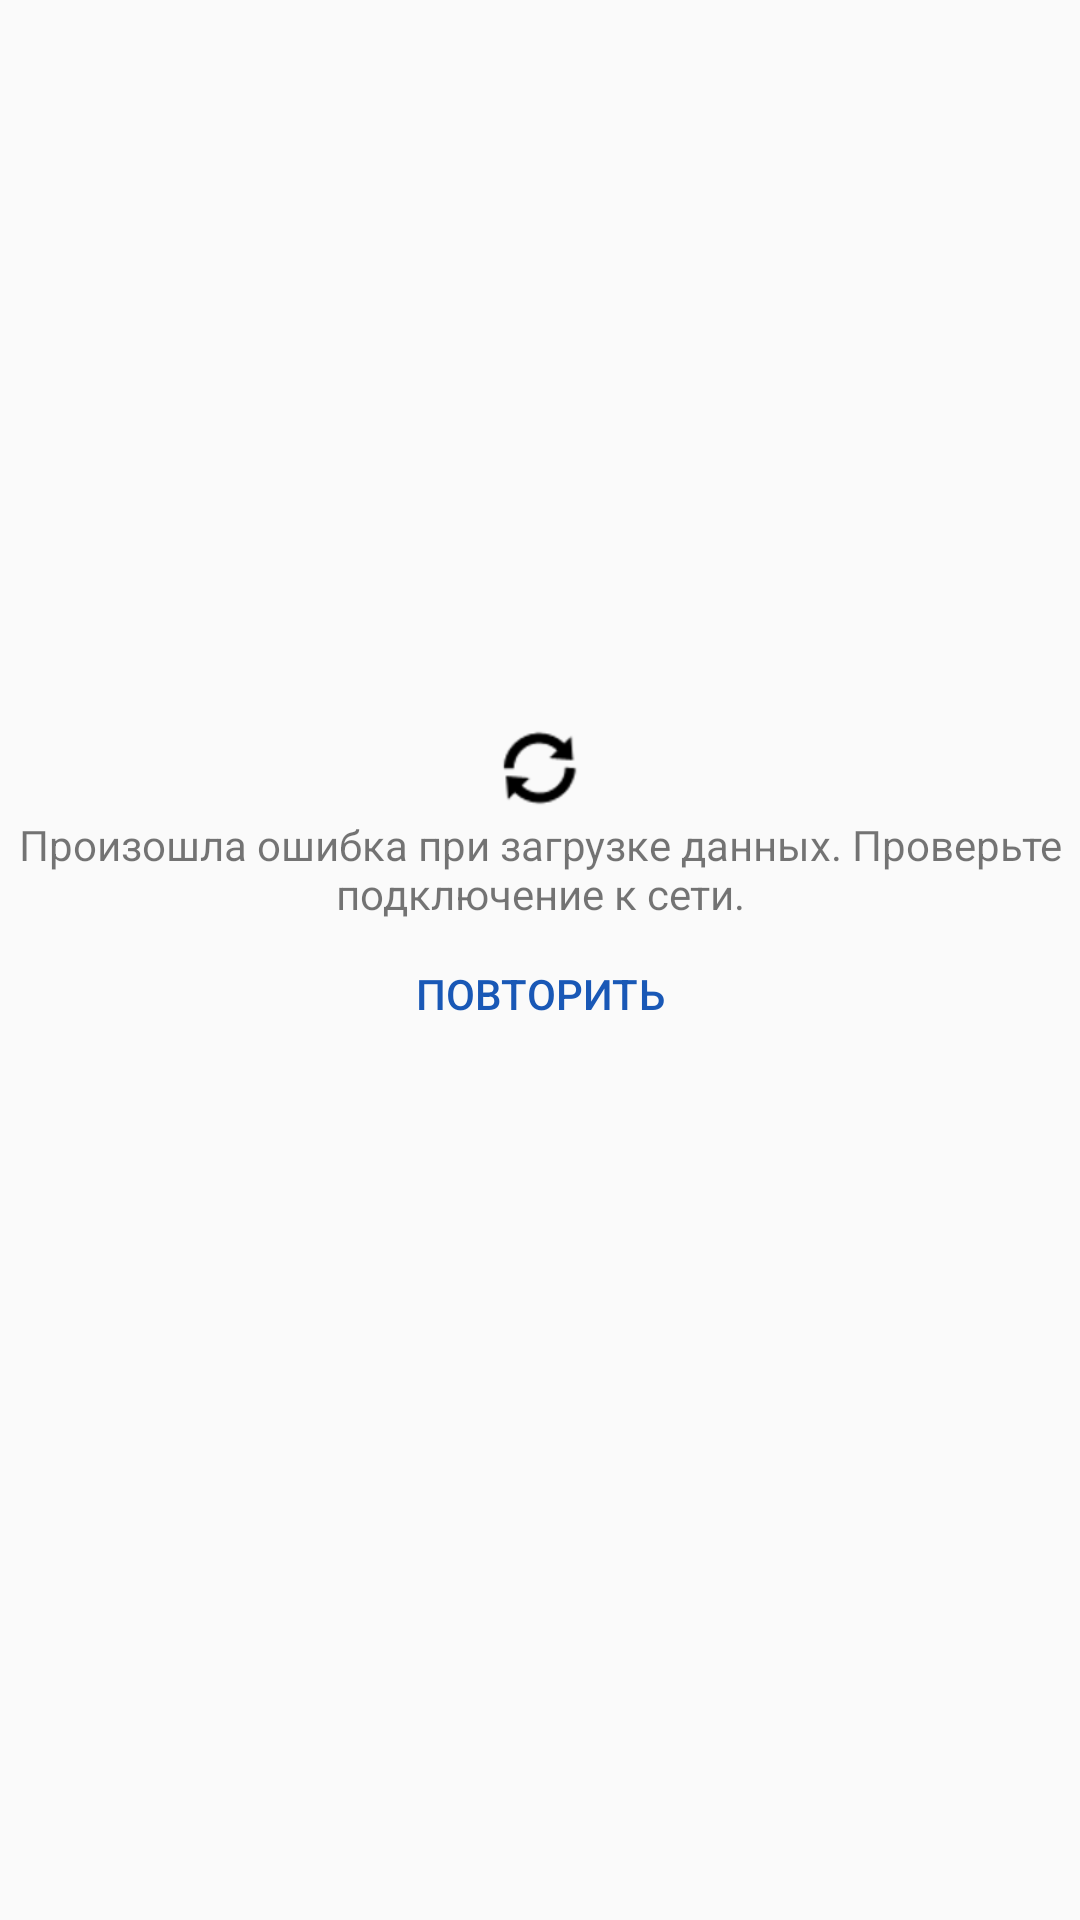

Layout XML and referenced resources for this Android screen:
<!-- AndroidManifest.xml: application theme Theme.TinkoffTest -->
<!-- res/layout/fragment_error.xml -->
<?xml version="1.0" encoding="utf-8"?>
<androidx.constraintlayout.widget.ConstraintLayout
    xmlns:android="http://schemas.android.com/apk/res/android"
    xmlns:app="http://schemas.android.com/apk/res-auto"
    xmlns:tools="http://schemas.android.com/tools"
    android:layout_width="match_parent"
    android:layout_height="match_parent">

    <ImageView
        android:id="@+id/imageView"
        android:layout_width="wrap_content"
        android:layout_height="wrap_content"
        app:layout_constraintBottom_toTopOf="@+id/error_message"
        app:layout_constraintEnd_toEndOf="parent"
        app:layout_constraintStart_toStartOf="parent"
        app:srcCompat="@android:drawable/ic_popup_sync"
        app:tint="@color/black" />

    <TextView
        android:id="@+id/error_message"
        android:layout_width="wrap_content"
        android:layout_height="wrap_content"
        android:layout_marginStart="24dp"
        android:layout_marginEnd="24dp"
        android:text="@string/error_message"
        app:layout_constraintBottom_toBottomOf="parent"
        app:layout_constraintEnd_toEndOf="parent"
        app:layout_constraintStart_toStartOf="parent"
        app:layout_constraintTop_toTopOf="parent"
        app:layout_constraintVertical_bias="0.45"
        android:gravity="center"/>

    <Button
        android:id="@+id/repeat_button"
        android:layout_width="wrap_content"
        android:layout_height="wrap_content"
        style="?android:attr/borderlessButtonStyle"
        android:text="Повторить"
        android:textColor="#1958B6"
        app:layout_constraintEnd_toEndOf="parent"
        app:layout_constraintStart_toStartOf="parent"
        app:layout_constraintTop_toBottomOf="@+id/error_message" />
</androidx.constraintlayout.widget.ConstraintLayout>
<!-- resources referenced by this layout -->
<resources>
  <string name="error_message">Произошла ошибка при загрузке данных. Проверьте подключение к сети.</string>
  <style name="Theme.TinkoffTest" parent="Theme.AppCompat.Light.NoActionBar">
          
          <item name="colorPrimary">@color/purple_500</item>
          <item name="colorPrimaryVariant">@color/purple_700</item>
          <item name="colorOnPrimary">@color/white</item>
          
          <item name="colorSecondary">@color/teal_200</item>
          <item name="colorSecondaryVariant">@color/teal_700</item>
          <item name="colorOnSecondary">@color/black</item>
          
  
          <item name="android:statusBarColor">@color/white</item>
          <item name="android:windowLightStatusBar">true</item>
          <item name="android:windowActionBar">false</item>
          <item name="android:windowFullscreen">false</item>
      </style>
  <!-- not gathered from this repository: default colours our renderer supplied (Android Studio template values) -->
  <color name="purple_500">#FF6200EE</color>
  <color name="purple_700">#FF3700B3</color>
  <color name="teal_200">#FF03DAC5</color>
  <color name="teal_700">#FF018786</color>
  <color name="black">#FF000000</color>
  <color name="white">#FFFFFFFF</color>
</resources>
